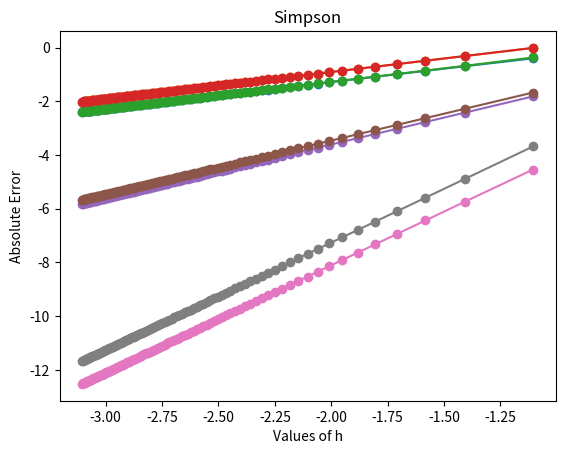

This chart was generated by the following Python code:
# -*- coding: utf-8 -*-
"""
Created on 21/05/2021
@author: Paschalis Giakoumoglou 10054
@author: Christos Kyratsous 10105 
"""

import matplotlib.pyplot as plt
import numpy as np
import math


def f(x):
    return math.exp(3*x)*math.sin(2*x)

def rectLeft(f, a, b, N):
    h = (b-a)/N
    tot = 0
    for i in range(N):
        tot += f(a+i*h)
    return tot*h
    
def rectRight(f, a, b, N):
    h = (b-a)/N
    tot = 0
    for i in range(N):
        tot += f(a+i*h+h)
    return tot*h

def trapezoid(f, a, b, N):
    h = (b - a) / N
    tot = f(a)+f(b)
    for i in range(1, N):
        tot += 2 * f(a + i * h)
    return (h / 2) * tot

def simp(f, a,b,N):
    h = (b-a)/N
    tot = f(a) + f(b)
    for i in range(1,N,1):
        tot += f(a+i*h)*(2*(i%2 == 0) + 4*(i%2 == 1))
    return tot*h/3

def calcError(f, a, b, maxErrors, realResult):
    val = np.arange(10,1010,10)
    val = val.astype(np.int64)
    exponents = np.array([1,1,2,4])
    x = np.zeros((100,1), np.double)
    y = np.zeros((100,1), np.double)
    z = np.zeros((100,1), np.double)
    name = ["Left Rectangle", "Right Rectangle", "Trapezoid", "Simpson"]
    for counter, fun in enumerate([rectLeft, rectRight, trapezoid, simp]):
        for i, N in enumerate(val):
            y[i] = math.log10(((abs(fun(f ,a, b, N)-realResult))))
            x[i] = math.log10((b-a)/N)
            z[i] = math.log10(maxErrors[counter]/val[i]**exponents[counter])
        
        plt.xlabel("Values of h")
        plt.ylabel("Absolute Error")
        plt.plot(x, y, marker = 'o')
        plt.plot(x, z, marker = 'o')
        plt.title(name[counter])
        plt.show()
      
realResult = 3/13*math.exp(3*math.pi/4)+2/13
a = 0
b = math.pi/4   
maxErrors = np.array([(((b-a)**2)/2)*3*math.exp(3*math.pi/4), 
                      (((b-a)**2)/2)*3*math.exp(3*math.pi/4), 
                      ((b-a)**3)/12 * 5 * math.exp(3*math.pi/4), 
                      ((b-a)**5/180) * 119 * math.exp(3*math.pi/4)]) 
calcError(f, a, b, maxErrors, realResult)

  

